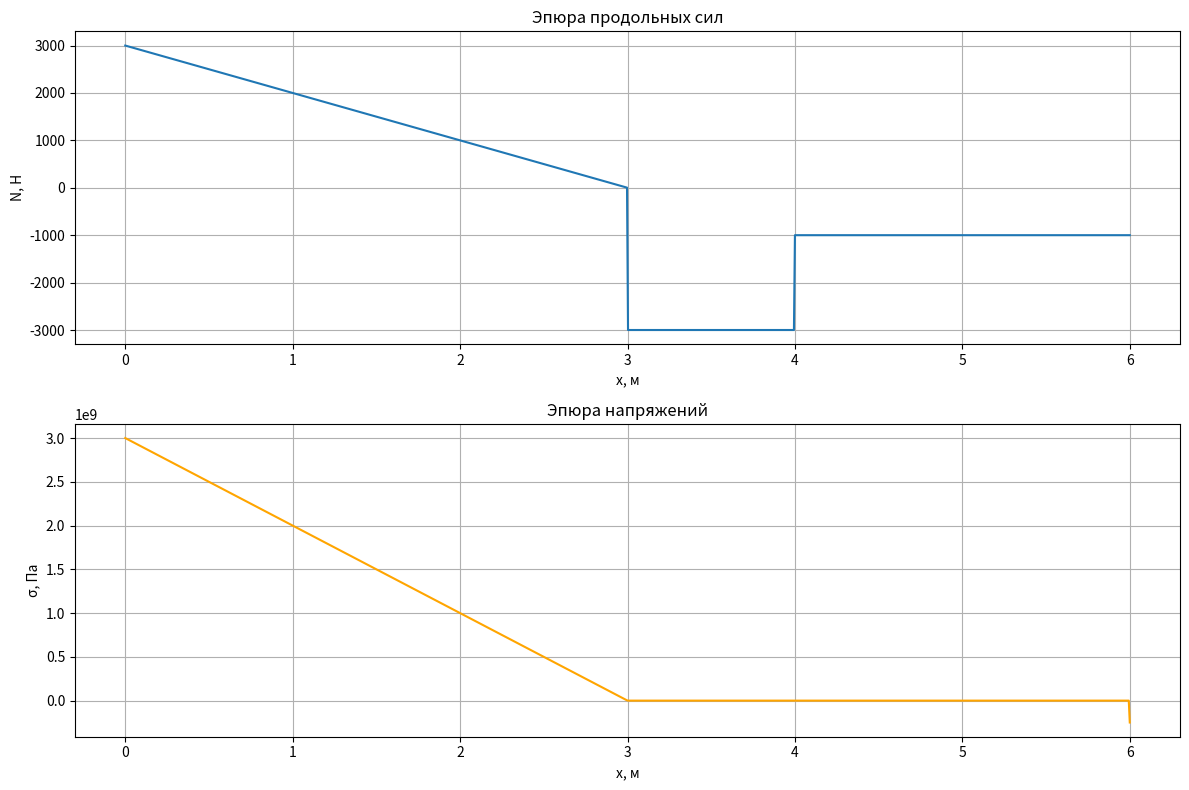
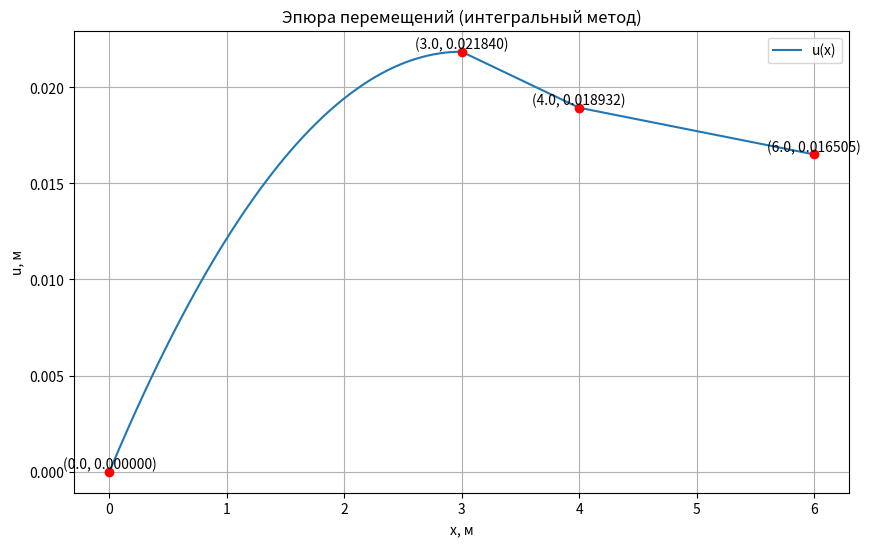

The script that saved these images, in order:
import numpy as np
import matplotlib.pyplot as plt
from scipy import integrate

# Параметры стержня
E = 206e9  # Модуль Юнга, Па (переход от ГПа к Па)
l = [3, 1, 2]  # Длины участков, м
A = [1e-6, 5e-6, 4e-6]  # Площади сечений, м^2
P = [0, 3e3, -2e3, -1e3]  # Точечные усилия, Н
q = [1e3, 0, 0]  # Распределенные нагрузки, Па/м

# Подготовка массивов для эпюр
x_analit = np.linspace(0, sum(l), 1000)  # Для построения эпюр
N_analit = np.zeros_like(x_analit)
sigma_analit = np.zeros_like(x_analit)
u_analit = np.zeros_like(x_analit)

# Реакция опоры (R)
R = sum(P) + sum(q[i] * l[i] for i in range(3))  # Уравнение равновесия
print(f"Реакция опоры R: {R:.2f} Н\n")

# Расчет эпюр на каждом участке
x_curr = 0  # Текущая координата начала участка
u_prev = 0  # Перемещение на предыдущем участке

for i in range(3):
    # Границы участка
    x_start = x_curr
    x_end = x_curr + l[i]

    # Массив x на текущем участке
    x_section = x_analit[(x_analit >= x_start) & (x_analit <= x_end)]

    # Суммарные распределенные нагрузки до текущего участка
    q_sum = sum(q[j] * l[j] for j in range(i))

    # Суммарные точечные усилия до текущего участка
    P_sum = sum(P[j] for j in range(1, i + 1))

    # Продольная сила N на текущем участке
    N_section = (
            R
            - q_sum  # Суммарные распределенные нагрузки до участка i
            - P_sum  # Точечные нагрузки до участка i
            - q[i] * (x_section - x_start)  # Распределенная нагрузка на текущем участке
    )
    N_analit[(x_analit >= x_start) & (x_analit <= x_end)] = N_section

    # Напряжение σ на текущем участке
    sigma_section = N_section / A[i]
    sigma_analit[(x_analit >= x_start) & (x_analit <= x_end)] = sigma_section

    # Перемещение на текущем участке
    u_section = (
            u_prev  # Перемещение с предыдущего участка
            + R * (x_section - x_start) / (E * A[i])  # От реакции опоры
            - q[i] * (x_section - x_start) ** 2 / (2 * E * A[i])  # От распределенной нагрузки
    )

    # Учет точечных нагрузок на предыдущих участках
    for j in range(1, i + 1):
        u_section -= P[j] * (x_section - (x_curr if j == i else sum(l[:j]))) / (
                    E * A[i])  # От точечных нагрузок

    u_analit[(x_analit >= x_start) & (x_analit <= x_end)] = u_section
    u_prev = u_section[-1]  # Обновляем начальное перемещение для следующего участка

    # Точные значения на границах участка
    a = x_start
    b = x_end
    N_a = N_section[0]
    N_b = N_section[-1]
    sigma_a = sigma_section[0]
    sigma_b = sigma_section[-1]
    u_a = u_section[0]
    u_b = u_section[-1]

    # Вывод в консоль
    print(f"Участок {i + 1} (от {a} до {b} м):")
    print(f"  Продольная сила N(a) = {N_a:.2f} Н, N(b) = {N_b:.2f} Н")
    print(f"  Напряжение σ(a) = {sigma_a:.2f} Па, σ(b) = {sigma_b:.2f} Па")

    x_curr = x_end  # Переход к следующему участку
    u_prev = 0  # Начальное перемещение
    x_curr = 0

    for i in range(len(l)):
        # Границы текущего участка
        x_start = x_curr
        x_end = x_curr + l[i]

        # Массив x на текущем участке
        x_section = x_analit[(x_analit >= x_start) & (x_analit <= x_end)]

        # Суммарные распределенные нагрузки до текущего участка
        q_sum = sum(q[j] * l[j] for j in range(i))

        # Суммарные точечные усилия до текущего участка
        P_sum = sum(P[j] for j in range(1, i + 1))

        # Продольная сила N на текущем участке
        N_section = (
                R
                - q_sum  # Суммарные распределенные нагрузки до участка i
                - P_sum  # Точечные нагрузки до участка i
                - q[i] * (x_section - x_start)  # Распределенная нагрузка на текущем участке
        )
        N_analit[(x_analit >= x_start) & (x_analit <= x_end)] = N_section


        # Функция для интегрирования
        def integrand(x):
            # Восстанавливаем N(x) для текущей точки x, используя линейную интерполяцию
            N_x = np.interp(x, x_section, N_section)
            return (N_x) / (E * A[i])


        # Вычисляем перемещения на текущем участке
        u_section = np.zeros_like(x_section)
        for j, x in enumerate(x_section):
            u_section[j] = u_prev + integrate.quad(integrand, x_start, x)[0]

        u_analit[(x_analit >= x_start) & (x_analit <= x_end)] = u_section
        u_prev = u_section[-1]
        x_curr = x_end

# Построение графиков
plt.figure(figsize=(12, 8))

plt.subplot(2, 1, 1)
plt.plot(x_analit, N_analit, label='N(x)')
plt.title('Эпюра продольных сил')
plt.xlabel('x, м')
plt.ylabel('N, Н')
plt.grid(True)

plt.subplot(2, 1, 2)
plt.plot(x_analit, sigma_analit, label='σ(x)', color='orange')
plt.title('Эпюра напряжений')
plt.xlabel('x, м')
plt.ylabel('σ, Па')
plt.grid(True)

plt.tight_layout()
plt.show()

# Построение графика перемещений с подписями точек
plt.figure(figsize=(10, 6))
plt.plot(x_analit, u_analit, label='u(x)')
plt.title('Эпюра перемещений (интегральный метод)')
plt.xlabel('x, м')
plt.ylabel('u, м')
plt.grid(True)
plt.legend()

# Находим индексы точек, соответствующих границам участков
x_points = np.cumsum(l)
x_points = np.insert(x_points, 0, 0)  # Добавляем начальную точку 0

# Добавляем подписи для каждой точки на графике
for x in x_points:
    u_value = np.interp(x, x_analit, u_analit) # находим значение u для точки x
    plt.plot(x, u_value, 'ro')  # 'ro' - красные кружки для выделения точек
    plt.text(x, u_value, f'({x:.1f}, {u_value:.6f})', ha='center', va='bottom')


plt.show()
